Image classification data set "data" (HITSNINJA/Mobilenet_Image_Classification on GitHub). Class labels (4): glioma tumor, meningioma tumor, no tumor, pituitary tumor.

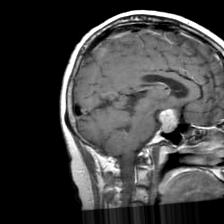
Label: pituitary tumor

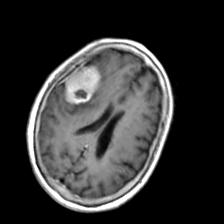
Label: meningioma tumor

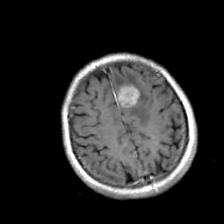
Label: meningioma tumor

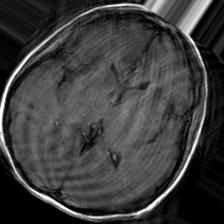
Label: no tumor

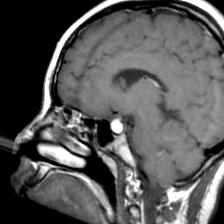
Label: pituitary tumor

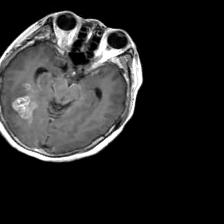
Label: glioma tumor
